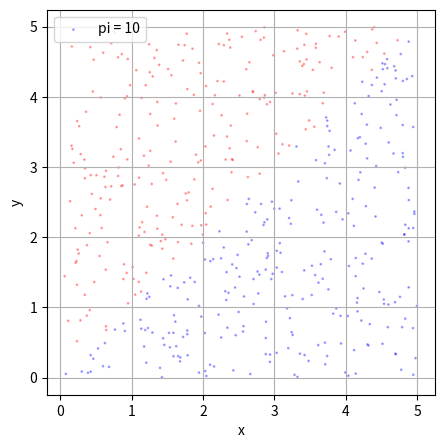

Here is the Python script that generated this plot:
import os
import numpy
import random
import matplotlib.pyplot as plt

area_size = 5
num_inner_points = 0
points_x = []
points_y = []
points_z = []
points_color = []
inner_points_x = []
inner_points_y = []
inner_points_z = []
inner_points_color = []

def add_new_point():
    # Create 2D or 3D coordinates
    x = random.uniform(0, area_size)
    y = random.uniform(0, area_size)
    z = 0 # revise this code if necessary
    points_x.append(x), points_y.append(y), points_z # revise this code if necessary
    return x, y # revise this code if necessary

def is_in(x, y): # revise this code if necessary
    global num_inner_points
    if y < x: # check a point is in a circle or sphere here
        num_inner_points # count the number of points in a circle or sphere here
        return 'blue'
    else:
        return 'red'

def generate_points(n):
    for _ in range(n):
        points_color.append(is_in(*add_new_point()))

def draw_figure_2d(xs = points_x, ys = points_y, color = points_color):
    pi = round(10, 4) # calculate the value of pi here

    fig = plt.figure(figsize=(5, 5))
    plt.scatter(xs, ys,
                c=color, s=1, alpha=0.3,
                label='pi = {}'.format(pi))
    plt.xlabel('x')
    plt.ylabel('y')
    plt.grid()
    plt.legend()
    plt.show()

def draw_figure_3d(xs = points_x, ys = points_y, zs = points_z, color = points_color):
    pi = round(0, 4) # calculate the value of pi here

    fig = plt.figure(figsize=(5, 5))
    ax = fig.add_subplot(111, projection='3d')
    ax.scatter(xs, ys, zs,
                c=color, s=1, alpha=0.3,
                label='pi = {}'.format(pi))
    plt.xlabel('x')
    plt.xlabel('y')
    plt.ylabel('z')
    plt.grid()
    plt.legend()
    plt.show()

def extract_inner_points():
    for x, y, c in zip(points_x, points_y, points_color):
        if c == 'blue':
            # the variables below should contain only the coordinates of inner points
            inner_points_x.append(x)
            inner_points_y.append(y)
            inner_points_z = [] # revise this code if necessary
            inner_points_color = [] # revise this code if necessary

if __name__ == "__main__":
    generate_points(500)
    extract_inner_points()
    draw_figure_2d() # or draw_figure_3d()
    